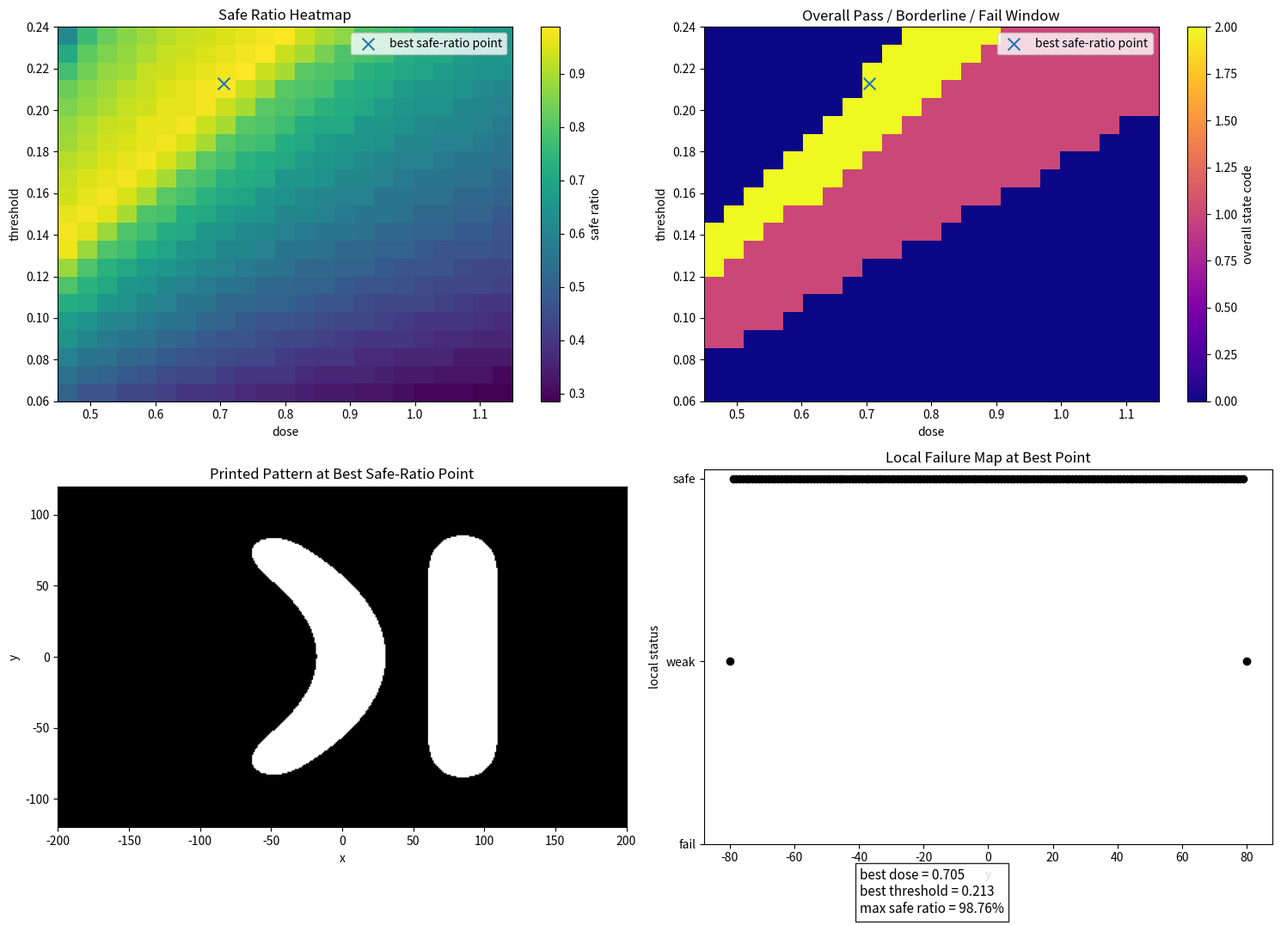

This figure's Python source:
import numpy as np
import matplotlib.pyplot as plt
from scipy.signal import fftconvolve

# ============================================================
# 第28天：从比例热图到整体通过/失败窗口图
# 目标：
# 1. 同时扫描 dose 和 threshold
# 2. 每组参数下先做局部状态分类
# 3. 统计 safe / weak / fail 比例
# 4. 再把每个参数点整体判成：
#    pass / borderline / fail
# 5. 画出二维整体窗口图
# ============================================================


# ============================================================
# 1. 建立二维空间网格
# ============================================================
nx, ny = 401, 241
x = np.linspace(-200, 200, nx)
y = np.linspace(-120, 120, ny)
X, Y = np.meshgrid(x, y)

# y方向网格间距（有时候画色带或标注会用到）
dy = y[1] - y[0]


# ============================================================
# 2. 构造一个“中间更危险”的 line-space-line mask
# 思路：
# - 左右线宽度固定
# - y=0 附近 gap 更小
# - 上下两端 gap 更大
# ============================================================
mask = np.zeros((ny, nx), dtype=float)

left_width = 36
right_width = 36

y_min_pattern = -80
y_max_pattern = 80

for i in range(ny):
    yy = y[i]

    # 只在图形有效高度范围内画结构
    if y_min_pattern <= yy <= y_max_pattern:

        # 中间最危险：yy接近0时，left_center更靠右
        left_center = -60 + 68 * (1 - (yy / 80)**2)

        # 右线固定
        right_center = 85

        # 算左右边界
        left_x1 = left_center - left_width / 2
        left_x2 = left_center + left_width / 2

        right_x1 = right_center - right_width / 2
        right_x2 = right_center + right_width / 2

        # 在第 i 行上画左右两条线
        mask[i, (x >= left_x1) & (x <= left_x2)] = 1.0
        mask[i, (x >= right_x1) & (x <= right_x2)] = 1.0


# ============================================================
# 3. 定义二维高斯 PSF
# ============================================================
sigma = 12.0
psf = np.exp(-(X**2 + Y**2) / (2 * sigma**2))
psf = psf / psf.sum()


# ============================================================
# 4. 卷积得到 aerial image
# 注意：
# 后面扫描 dose 时，不需要重复卷积
# 因为 dose 只是乘在 aerial 前面的缩放
# ============================================================
aerial = fftconvolve(mask, psf, mode='same')


# ============================================================
# 5. 定义：测量一行中的 left / gap / right / num_features
# ============================================================
def measure_row_lsl(row, x):
    # 找出这一行里所有 printed 点的位置
    idx = np.where(row > 0)[0]

    # 如果这一行完全没有 printed 点
    if len(idx) == 0:
        return None, None, None, 0

    # 相邻 printed 点的下标差
    diff_idx = np.diff(idx)

    # 找连续区域断点
    split_points = np.where(diff_idx > 1)[0]

    # feature 数 = 断点数 + 1
    num_features = len(split_points) + 1

    # 如果不是两个独立 feature，则 left/gap/right 不再可靠
    if num_features != 2:
        return None, None, None, num_features

    # 恰好两个 feature 时，切成左右两部分
    split = split_points[0]
    left_part = idx[:split + 1]
    right_part = idx[split + 1:]

    # 计算几何量
    left_cd = x[left_part[-1]] - x[left_part[0]]
    right_cd = x[right_part[-1]] - x[right_part[0]]
    gap_cd = x[right_part[0]] - x[left_part[-1]]

    return left_cd, gap_cd, right_cd, num_features


# ============================================================
# 6. 定义：对一个 printed pattern 做逐行分类
# 输出：
#   valid_y_arr, status_arr
# status_arr 中每个元素属于：
#   safe / weak / fail
# ============================================================
def classify_pattern_rows(printed, x, y,
                          y_min_pattern, y_max_pattern,
                          fail_left_cd, fail_gap_cd, fail_right_cd,
                          weak_left_cd, weak_gap_cd, weak_right_cd):
    valid_y_list = []
    status_list = []

    for i in range(len(y)):
        yy = y[i]

        # 只分析图形有效高度区
        if y_min_pattern <= yy <= y_max_pattern:
            row = printed[i, :]

            left_cd, gap_cd, right_cd, num_features = measure_row_lsl(row, x)

            valid_y_list.append(yy)

            # 如果 feature 数不是 2，直接判 fail
            if num_features != 2:
                status_list.append('fail')
            else:
                # 先判 fail，再判 weak，最后 safe
                if (left_cd < fail_left_cd) or (gap_cd < fail_gap_cd) or (right_cd < fail_right_cd):
                    status_list.append('fail')
                elif (left_cd < weak_left_cd) or (gap_cd < weak_gap_cd) or (right_cd < weak_right_cd):
                    status_list.append('weak')
                else:
                    status_list.append('safe')

    valid_y_arr = np.array(valid_y_list)
    status_arr = np.array(status_list)

    return valid_y_arr, status_arr


# ============================================================
# 7. 分类阈值
# ============================================================
fail_left_cd = 24
fail_gap_cd = 20
fail_right_cd = 24

weak_left_cd = 30
weak_gap_cd = 30
weak_right_cd = 30


# ============================================================
# 8. 扫描的 dose 和 threshold 范围
# ============================================================
dose_list = np.linspace(0.45, 1.15, 23)
threshold_list = np.linspace(0.06, 0.24, 21)

# 三个局部比例图
safe_ratio_map = np.zeros((len(threshold_list), len(dose_list)))
weak_ratio_map = np.zeros((len(threshold_list), len(dose_list)))
fail_ratio_map = np.zeros((len(threshold_list), len(dose_list)))

# 整体窗口图：
# 我们用数字编码整体状态，方便后面画图
# pass = 2
# borderline = 1
# fail = 0
window_map = np.zeros((len(threshold_list), len(dose_list)))


# ============================================================
# 9. 双层循环：对每组 (dose, threshold) 计算
#    局部比例 + 整体状态
# ============================================================
for i, threshold in enumerate(threshold_list):
    for j, dose in enumerate(dose_list):

        # 当前参数点下的打印结果
        printed = (dose * aerial >= threshold).astype(int)

        # 做逐行局部分类
        valid_y_arr, status_arr = classify_pattern_rows(
            printed, x, y,
            y_min_pattern, y_max_pattern,
            fail_left_cd, fail_gap_cd, fail_right_cd,
            weak_left_cd, weak_gap_cd, weak_right_cd
        )

        # 统计三种局部状态比例
        safe_ratio = np.mean(status_arr == 'safe')
        weak_ratio = np.mean(status_arr == 'weak')
        fail_ratio = np.mean(status_arr == 'fail')

        # 存进比例图
        safe_ratio_map[i, j] = safe_ratio
        weak_ratio_map[i, j] = weak_ratio
        fail_ratio_map[i, j] = fail_ratio

        # ----------------------------------------------------
        # 根据局部比例，定义这个参数点的整体状态
        #
        # 严格规则：
        # 1) 只要有任何 fail，就整体 fail
        # 2) 如果没有 fail，但有 weak，就整体 borderline
        # 3) 只有 safe_ratio=1 时，才整体 pass
        # ----------------------------------------------------
        if fail_ratio > 0:
            window_map[i, j] = 0      # fail
        elif weak_ratio > 0.2:
            window_map[i, j] = 1      # borderline
        else:
            window_map[i, j] = 2      # pass


# ============================================================
# 10. 找到 pass 区域
# 这里我们也顺便找 safe_ratio 最大点，用于比较
# ============================================================
max_idx = np.unravel_index(np.argmax(safe_ratio_map), safe_ratio_map.shape)
best_i, best_j = max_idx

best_threshold = threshold_list[best_i]
best_dose = dose_list[best_j]
best_safe_ratio = safe_ratio_map[best_i, best_j]

# 对这个 best point 再重新计算一遍 printed 和局部状态
best_printed = (best_dose * aerial >= best_threshold).astype(int)
best_valid_y_arr, best_status_arr = classify_pattern_rows(
    best_printed, x, y,
    y_min_pattern, y_max_pattern,
    fail_left_cd, fail_gap_cd, fail_right_cd,
    weak_left_cd, weak_gap_cd, weak_right_cd
)

# 把 best_status_arr 转成数字，方便画 local failure map
best_status_num = np.zeros(len(best_status_arr), dtype=float)
best_status_num[best_status_arr == 'fail'] = 0
best_status_num[best_status_arr == 'weak'] = 1
best_status_num[best_status_arr == 'safe'] = 2


# ============================================================
# 11. 画图
# 这次画 4 张图：
# (1) safe_ratio heatmap
# (2) overall window map
# (3) best point 下的 printed pattern
# (4) best point 下的 local failure map
# ============================================================
plt.figure(figsize=(15, 11))

# ------------------------------------------------------------
# 图1：safe_ratio heatmap
# 表示每个参数点下，有多少比例的局部区域是 safe
# ------------------------------------------------------------
plt.subplot(2, 2, 1)
plt.imshow(safe_ratio_map,
           extent=[dose_list.min(), dose_list.max(),
                   threshold_list.min(), threshold_list.max()],
           origin='lower',
           aspect='auto',
           cmap='viridis')
plt.colorbar(label='safe ratio')
plt.scatter(best_dose, best_threshold, marker='x', s=100, label='best safe-ratio point')
plt.xlabel('dose')
plt.ylabel('threshold')
plt.title('Safe Ratio Heatmap')
plt.legend()

# ------------------------------------------------------------
# 图2：整体窗口图
# 0 = fail
# 1 = borderline
# 2 = pass
# ------------------------------------------------------------
plt.subplot(2, 2, 2)
plt.imshow(window_map,
           extent=[dose_list.min(), dose_list.max(),
                   threshold_list.min(), threshold_list.max()],
           origin='lower',
           aspect='auto',
           cmap='plasma')
plt.colorbar(label='overall state code')
plt.scatter(best_dose, best_threshold, marker='x', s=100, label='best safe-ratio point')
plt.xlabel('dose')
plt.ylabel('threshold')
plt.title('Overall Pass / Borderline / Fail Window')
plt.legend()

# ------------------------------------------------------------
# 图3：best point 下的 printed pattern
# ------------------------------------------------------------
plt.subplot(2, 2, 3)
plt.imshow(best_printed,
           extent=[x.min(), x.max(), y.min(), y.max()],
           origin='lower',
           cmap='gray')
plt.xlabel('x')
plt.ylabel('y')
plt.title('Printed Pattern at Best Safe-Ratio Point')

# ------------------------------------------------------------
# 图4：best point 下的局部失效图
# ------------------------------------------------------------
plt.subplot(2, 2, 4)
plt.plot(best_valid_y_arr, best_status_num, 'ko')
plt.yticks([0, 1, 2], ['fail', 'weak', 'safe'])
plt.xlabel('y')
plt.ylabel('local status')
plt.title('Local Failure Map at Best Point')

summary_text = (
    f"best dose = {best_dose:.3f}\n"
    f"best threshold = {best_threshold:.3f}\n"
    f"max safe ratio = {best_safe_ratio:.2%}"
)

plt.gcf().text(0.67, 0.03, summary_text, fontsize=11,
               bbox=dict(facecolor='white', alpha=0.85))

plt.tight_layout(rect=[0, 0.05, 1, 1])
plt.show()
